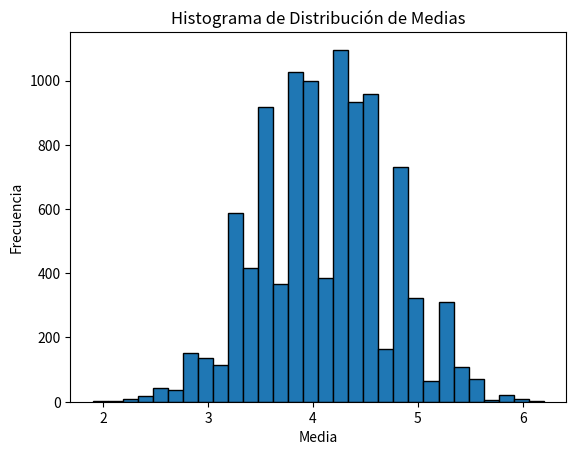

Recreate this plot in Python. (Note: this script raises an exception after producing the figure.)
import numpy as np
import matplotlib.pyplot as plt

def generador_congruencial(n, x0):
    """
    Generador Congruencial Lineal Mixto para generar números pseudoaleatorios.

    Args:
        n (int): Número de valores a generar.
        x0 (int): Semilla inicial para el generador.

    Returns:
        tuple: Una tupla que contiene:
            - np.array: Array de números aleatorios generados.
            - int: La última semilla utilizada (para su uso en futuras llamadas).
    """
    a = 1664525  # Constante multiplicativa
    c = 1013904223  # Constante aditiva
    m = 2**32  # Módulo
    x = x0
    resultados = []
    for _ in range(n):
        x = (a * x + c) % m
        resultados.append(x / m)
    return np.array(resultados), x

# Valores y media
valores = np.array([2, 6, 2, 6, 8, 4, 3, 4, 1, 6])
media = np.mean(valores)
valores_offset = valores - media

# Set de probabilidades
probabilidades = [0.34, 0.13, 0.06, 0.08, 0.01, 0.04, 0.03, 0.04, 0.01, 0.26]

# Cálculo de la función de distribución acumulada (CDF)
cdf = np.cumsum(probabilidades)

# Generar 10,000 iteraciones con la CDF
n_iteraciones = 10000
iteraciones = []

for _ in range(n_iteraciones):
    """
    Genera iteraciones utilizando un número aleatorio uniforme y
    selecciona un valor de `valores` basado en la CDF.
    """
    u = np.random.uniform()
    indice = np.searchsorted(cdf, u)
    iteraciones.append(valores[indice])

# Convertir a array de numpy
iteraciones = np.array(iteraciones)

# Generar medias de subconjuntos de iteraciones
medias_iteraciones = [np.mean(np.random.choice(iteraciones, size=10, replace=True)) for _ in range(n_iteraciones)]

# Histograma de las medias
plt.hist(medias_iteraciones, bins=30, edgecolor='black')
plt.title('Histograma de Distribución de Medias')
plt.xlabel('Media')
plt.ylabel('Frecuencia')
plt.show()

# Calcular la desviación estándar de las medias
desviacion_estandar = np.std(medias_iteraciones)
print(f'Desviación estándar de la distribución de medias: {desviacion_estandar}')

# Dividir las medias en 5 rangos uniformes
rango_min = np.min(medias_iteraciones)
rango_max = np.max(medias_iteraciones)
rangos = np.linspace(rango_min, rango_max, 6)

# Contar la cantidad de medias en cada rango y calcular sus probabilidades
contadores = np.histogram(medias_iteraciones, bins=rangos)[0]
probabilidades_rangos = contadores / n_iteraciones

print(f'Probabilidades por rango: {probabilidades_rangos}')

# Parámetro de rechazo y aceptación
c_param = max(probabilidades_rangos)  # Constante c
aceptados = []

# Recorremos todas las iteraciones
for _ in range(n_iteraciones):
    """
    Genera dos números aleatorios utilizando el generador congruencial
    y aplica el método de aceptación y rechazo para determinar si
    el valor generado es aceptado o rechazado.
    """
    # Actualizamos x0 en cada llamada para evitar valores repetidos
    u1, x0 = generador_congruencial(1, x0)
    u2, x0 = generador_congruencial(1, x0)
    if u2 < (u1 * c_param):
        aceptados.append(u1[0])
        print(f"Aceptado: u1={u1[0]}, u2={u2[0]}")
    else:
        print(f"Rechazado: u1={u1[0]}, u2={u2[0]}")

# Graficar la función de masa de probabilidad para valores aceptados
if aceptados:
    """
    Si hay valores aceptados, se grafica su histograma,
    que representa la función de masa de probabilidad.
    """
    plt.hist(aceptados, bins=30, edgecolor='black', density=True)
    plt.title('Función de Masa de Probabilidad')
    plt.xlabel('Valor')
    plt.ylabel('Probabilidad')
    plt.show()
else:
    print("No se aceptaron valores.")
